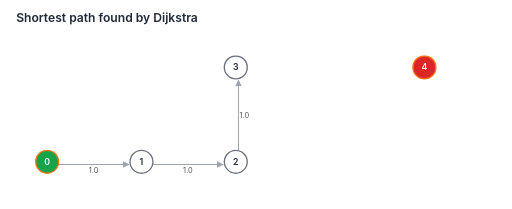
t = 0.00 s
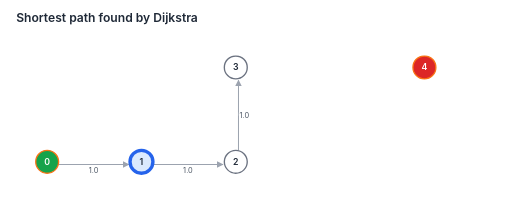
t = 1.35 s
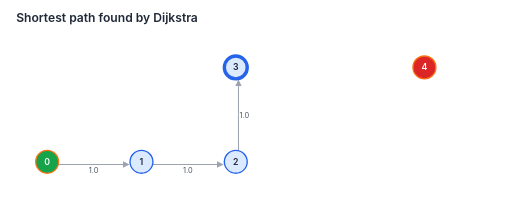
t = 2.93 s
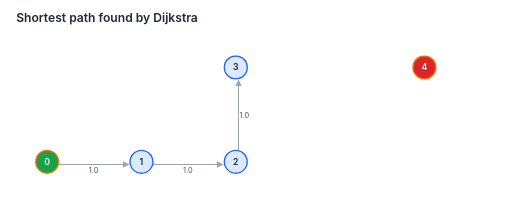
t = 4.28 s
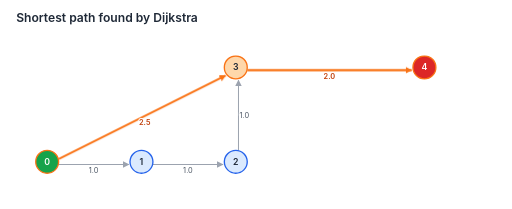
t = 5.73 s
t = 7.38 s: frame unchanged from t = 5.73 s, image omitted

The animated SVG that drew these frames (rendered in a browser with its animation timeline set to each time). Animation: 4 CSS @keyframes rules; one cycle of 8.70 s, repeats indefinitely.

<svg xmlns="http://www.w3.org/2000/svg" viewBox="0 0 760 310" width="760" height="310" role="img" aria-label="Shortest path found by Dijkstra"><style>text{font-family:-apple-system,Segoe UI,Helvetica,Arial,sans-serif;fill:#1f2937}.h{font-size:18px;font-weight:600}.t{font-size:13px;font-weight:600}.s{font-size:11px;fill:#4b5563}.ax{font-size:11px;fill:#6b7280}.e0{fill:#dbeafe}.e1{fill:#cee1fc}.e2{fill:#c2d8fb}.e3{fill:#b6cffa}.e4{fill:#aac6f8}.e5{fill:#9ebdf7}.e6{fill:#92b4f6}.e7{fill:#86abf5}.e8{fill:#79a2f3}.e9{fill:#6d99f2}.e10{fill:#6190f1}.e11{fill:#5587f0}.e12{fill:#497eee}.e13{fill:#3d75ed}.e14{fill:#316cec}.e15{fill:#2563eb}.free{fill:#f3f4f6}.wall{fill:#1f2937}</style><style>@keyframes pe{0%,51.724%{opacity:0}56.322%,94.253%{opacity:1}100%{opacity:0}}.pe{animation:pe 8.700s linear infinite}@keyframes n1{0%,10.345%{fill:#fff;stroke:#6b7280;stroke-width:2px}10.356%,20.690%{fill:#dbeafe;stroke:#2563eb;stroke-width:5px}20.701%,51.724%{fill:#dbeafe;stroke:#2563eb;stroke-width:2px}51.736%,94.253%{fill:#dbeafe;stroke:#2563eb;stroke-width:2px}100%{fill:#fff;stroke:#6b7280;stroke-width:2px}}.n1{animation:n1 8.700s linear infinite}@keyframes n2{0%,20.690%{fill:#fff;stroke:#6b7280;stroke-width:2px}20.701%,31.034%{fill:#dbeafe;stroke:#2563eb;stroke-width:5px}31.046%,51.724%{fill:#dbeafe;stroke:#2563eb;stroke-width:2px}51.736%,94.253%{fill:#dbeafe;stroke:#2563eb;stroke-width:2px}100%{fill:#fff;stroke:#6b7280;stroke-width:2px}}.n2{animation:n2 8.700s linear infinite}@keyframes n3{0%,31.034%{fill:#fff;stroke:#6b7280;stroke-width:2px}31.046%,41.379%{fill:#dbeafe;stroke:#2563eb;stroke-width:5px}41.391%,51.724%{fill:#dbeafe;stroke:#2563eb;stroke-width:2px}51.736%,94.253%{fill:#fed7aa;stroke:#f97316;stroke-width:2px}100%{fill:#fff;stroke:#6b7280;stroke-width:2px}}.n3{animation:n3 8.700s linear infinite}@media (prefers-reduced-motion:reduce){[class*="n"],.pe{animation:none!important}}</style><defs><marker id="a" viewBox="0 0 10 10" refX="9" refY="5" markerUnits="userSpaceOnUse" markerWidth="10" markerHeight="10" orient="auto"><path d="M0,0 L10,5 L0,10 z" fill="#9ca3af"/></marker><marker id="b" viewBox="0 0 10 10" refX="9" refY="5" markerUnits="userSpaceOnUse" markerWidth="10" markerHeight="10" orient="auto"><path d="M0,0 L10,5 L0,10 z" fill="#f97316"/></marker></defs><rect width="100%" height="100%" fill="#fff" rx="8"/><text class="h" x="24" y="32">Shortest path found by Dijkstra</text><line x1="87.00" y1="244.00" x2="191.00" y2="244.00" stroke="#9ca3af" stroke-width="1.5" marker-end="url(#a)"/><text class="s" x="139.00" y="256.80" text-anchor="middle" style="paint-order:stroke;stroke:#fff;stroke-width:3px;">1.0</text><line x1="227.00" y1="244.00" x2="331.00" y2="244.00" stroke="#9ca3af" stroke-width="1.5" marker-end="url(#a)"/><text class="s" x="279.00" y="256.80" text-anchor="middle" style="paint-order:stroke;stroke:#fff;stroke-width:3px;">1.0</text><line x1="354.00" y1="223.00" x2="354.00" y2="119.00" stroke="#9ca3af" stroke-width="1.5" marker-end="url(#a)"/><text class="s" x="362.80" y="175.00" text-anchor="middle" style="paint-order:stroke;stroke:#fff;stroke-width:3px;">1.0</text><line class="pe" x1="86.99" y1="235.98" x2="334.79" y2="112.07" stroke="#f97316" stroke-width="3" marker-end="url(#b)"/><text class="s pe" x="214.83" y="185.90" text-anchor="middle" style="paint-order:stroke;stroke:#fff;stroke-width:3px;fill:#c2410c;font-weight:600">2.5</text><line class="pe" x1="367.00" y1="104.00" x2="611.00" y2="104.00" stroke="#f97316" stroke-width="3" marker-end="url(#b)"/><text class="s pe" x="489.00" y="116.80" text-anchor="middle" style="paint-order:stroke;stroke:#fff;stroke-width:3px;fill:#c2410c;font-weight:600">2.0</text><circle cx="70.00" cy="240.00" r="17" fill="#16a34a" stroke="#f97316" stroke-width="2"/><text class="t" x="70.00" y="244.50" text-anchor="middle" style="fill:#fff">0</text><circle class="n1" cx="210.00" cy="240.00" r="17" fill="#fff" stroke="#6b7280" stroke-width="2"/><text class="t" x="210.00" y="244.50" text-anchor="middle">1</text><circle class="n2" cx="350.00" cy="240.00" r="17" fill="#fff" stroke="#6b7280" stroke-width="2"/><text class="t" x="350.00" y="244.50" text-anchor="middle">2</text><circle class="n3" cx="350.00" cy="100.00" r="17" fill="#fed7aa" stroke="#f97316" stroke-width="2"/><text class="t" x="350.00" y="104.50" text-anchor="middle">3</text><circle cx="630.00" cy="100.00" r="17" fill="#dc2626" stroke="#f97316" stroke-width="2"/><text class="t" x="630.00" y="104.50" text-anchor="middle" style="fill:#fff">4</text></svg>
